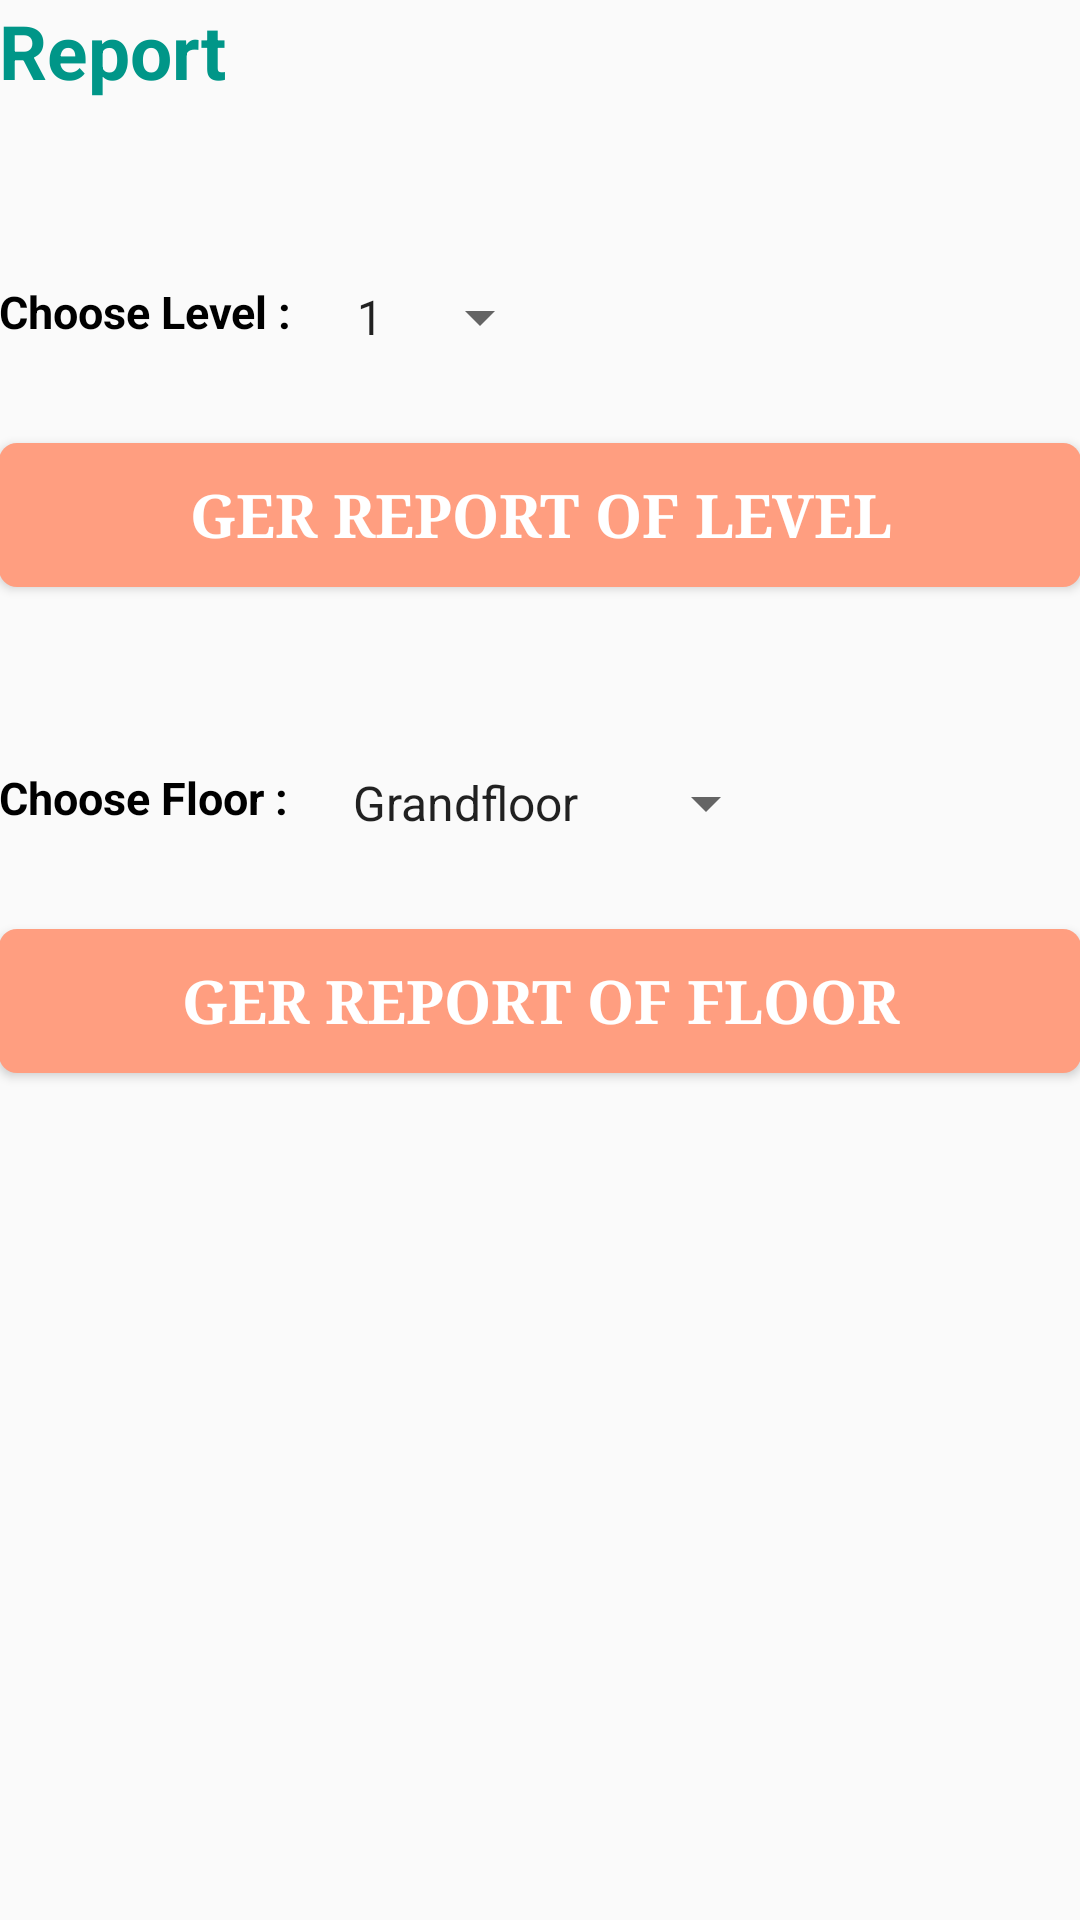

Layout XML and referenced resources for this Android screen:
<!-- AndroidManifest.xml: application theme AppTheme -->
<!-- res/layout/activity_view_report_cord.xml -->
<LinearLayout xmlns:android="http://schemas.android.com/apk/res/android"
    android:layout_width="match_parent"
    android:layout_height="match_parent"
    android:orientation="vertical"
    android:padding="@dimen/activity_horizontal_margin">

    <TextView
        android:layout_width="wrap_content"
        android:layout_height="wrap_content"
        android:gravity="start"
        android:text="Report"
        android:textColor="@color/colorPrimary"
        android:textSize="25sp"
        android:textStyle="bold" />

    <RelativeLayout
        android:layout_width="match_parent"
        android:layout_height="wrap_content"
        android:layout_marginTop="60dp"
        android:orientation="horizontal"
        android:weightSum="2">

        <TextView
            android:id="@+id/textView19"
            android:layout_width="wrap_content"
            android:layout_height="wrap_content"
            android:layout_alignParentStart="true"
            android:layout_alignParentTop="true"
            android:layout_weight="0.1"
            android:text="Choose Level : "
            android:textColor="@color/black"
            android:textSize="15sp"
            android:textStyle="bold" />

        <Spinner
            android:id="@+id/spinnerLevelViewReport"
            android:layout_width="wrap_content"
            android:layout_height="wrap_content"
            android:layout_alignParentTop="true"
            android:layout_gravity="center_horizontal"
            android:layout_marginBottom="10dp"
            android:layout_marginLeft="10dp"
            android:layout_marginRight="10dp"
            android:layout_toEndOf="@+id/textView19"
            android:layout_weight="1.9"
            android:entries="@array/spinner_level"
            android:spinnerMode="dropdown" />
    </RelativeLayout>

    <Button
        android:id="@+id/btnLevelViewReport"
        android:layout_width="match_parent"
        android:layout_height="wrap_content"
        android:layout_gravity="center"
        android:layout_marginTop="20dp"
        android:background="@drawable/bg_button_rounded"
        android:text="Ger report of level"
        android:textColor="@color/white"
        android:textSize="20sp"
        android:textStyle="bold"
        android:typeface="serif" />

    <RelativeLayout
        android:layout_width="match_parent"
        android:layout_height="wrap_content"
        android:layout_marginTop="60dp"
        android:orientation="horizontal">

        <TextView
            android:id="@+id/textView20"
            android:layout_width="wrap_content"
            android:layout_height="wrap_content"
            android:layout_alignParentStart="true"
            android:layout_alignParentTop="true"
            android:text="Choose Floor : "
            android:textColor="@color/black"
            android:textSize="15sp"
            android:textStyle="bold" />

        <Spinner
            android:id="@+id/spinnerFloorViewReport"
            android:layout_width="wrap_content"
            android:layout_height="wrap_content"
            android:layout_alignParentTop="true"
            android:layout_gravity="center_horizontal"
            android:layout_marginBottom="10dp"
            android:layout_marginLeft="10dp"
            android:layout_marginRight="10dp"
            android:layout_toEndOf="@+id/textView20"
            android:entries="@array/spinner_floors"
            android:spinnerMode="dropdown" />
    </RelativeLayout>

    <Button
        android:id="@+id/btnFloorViewReport"
        android:layout_width="match_parent"
        android:layout_height="wrap_content"
        android:layout_gravity="center"
        android:layout_marginTop="20dp"
        android:background="@drawable/bg_button_rounded"
        android:text="Ger report of floor"
        android:textColor="@color/white"
        android:textSize="20sp"
        android:textStyle="bold"
        android:typeface="serif" />
</LinearLayout>
<!-- resources referenced by this layout -->
<resources>
  <string-array name="spinner_floors">
          <item>Grandfloor</item>
          <item>Secondfloor</item>
          <item>Thirdfloor</item>
      </string-array>
  <string-array name="spinner_level">
          <item>1</item>
          <item>2</item>
          <item>3</item>
          <item>4</item>
          <item>5</item>
          <item>6</item>
          <item>7</item>
          <item>8</item>
      </string-array>
  <color name="colorPrimary">#009688</color>
  <!-- drawable bg_button_rounded (drawable) -->
  <?xml version="1.0" encoding="utf-8"?>
  <shape xmlns:android="http://schemas.android.com/apk/res/android"
      android:shape="rectangle">
  
      
      <solid android:color="@color/colorAccent"></solid>
  
      
      <padding
          android:bottom="5dp"
          android:left="5dp"
          android:right="5dp"
          android:top="5dp"></padding>
  
      
      <corners android:radius="6dp"></corners>
  
  </shape>
  <style name="AppTheme" parent="Theme.AppCompat.Light.DarkActionBar">
          
          <item name="colorPrimary">@color/colorPrimary</item>
          <item name="colorPrimaryDark">@color/colorPrimaryDark</item>
          <item name="colorAccent">@color/colorAccent</item>
      </style>
  <color name="colorAccent">#ff9e80</color>
  <color name="colorPrimaryDark">#009688</color>
  <!-- not gathered from this repository: default colours our renderer supplied (Android Studio template values) -->
  <color name="black">#FF000000</color>
  <color name="white">#FFFFFFFF</color>
</resources>
